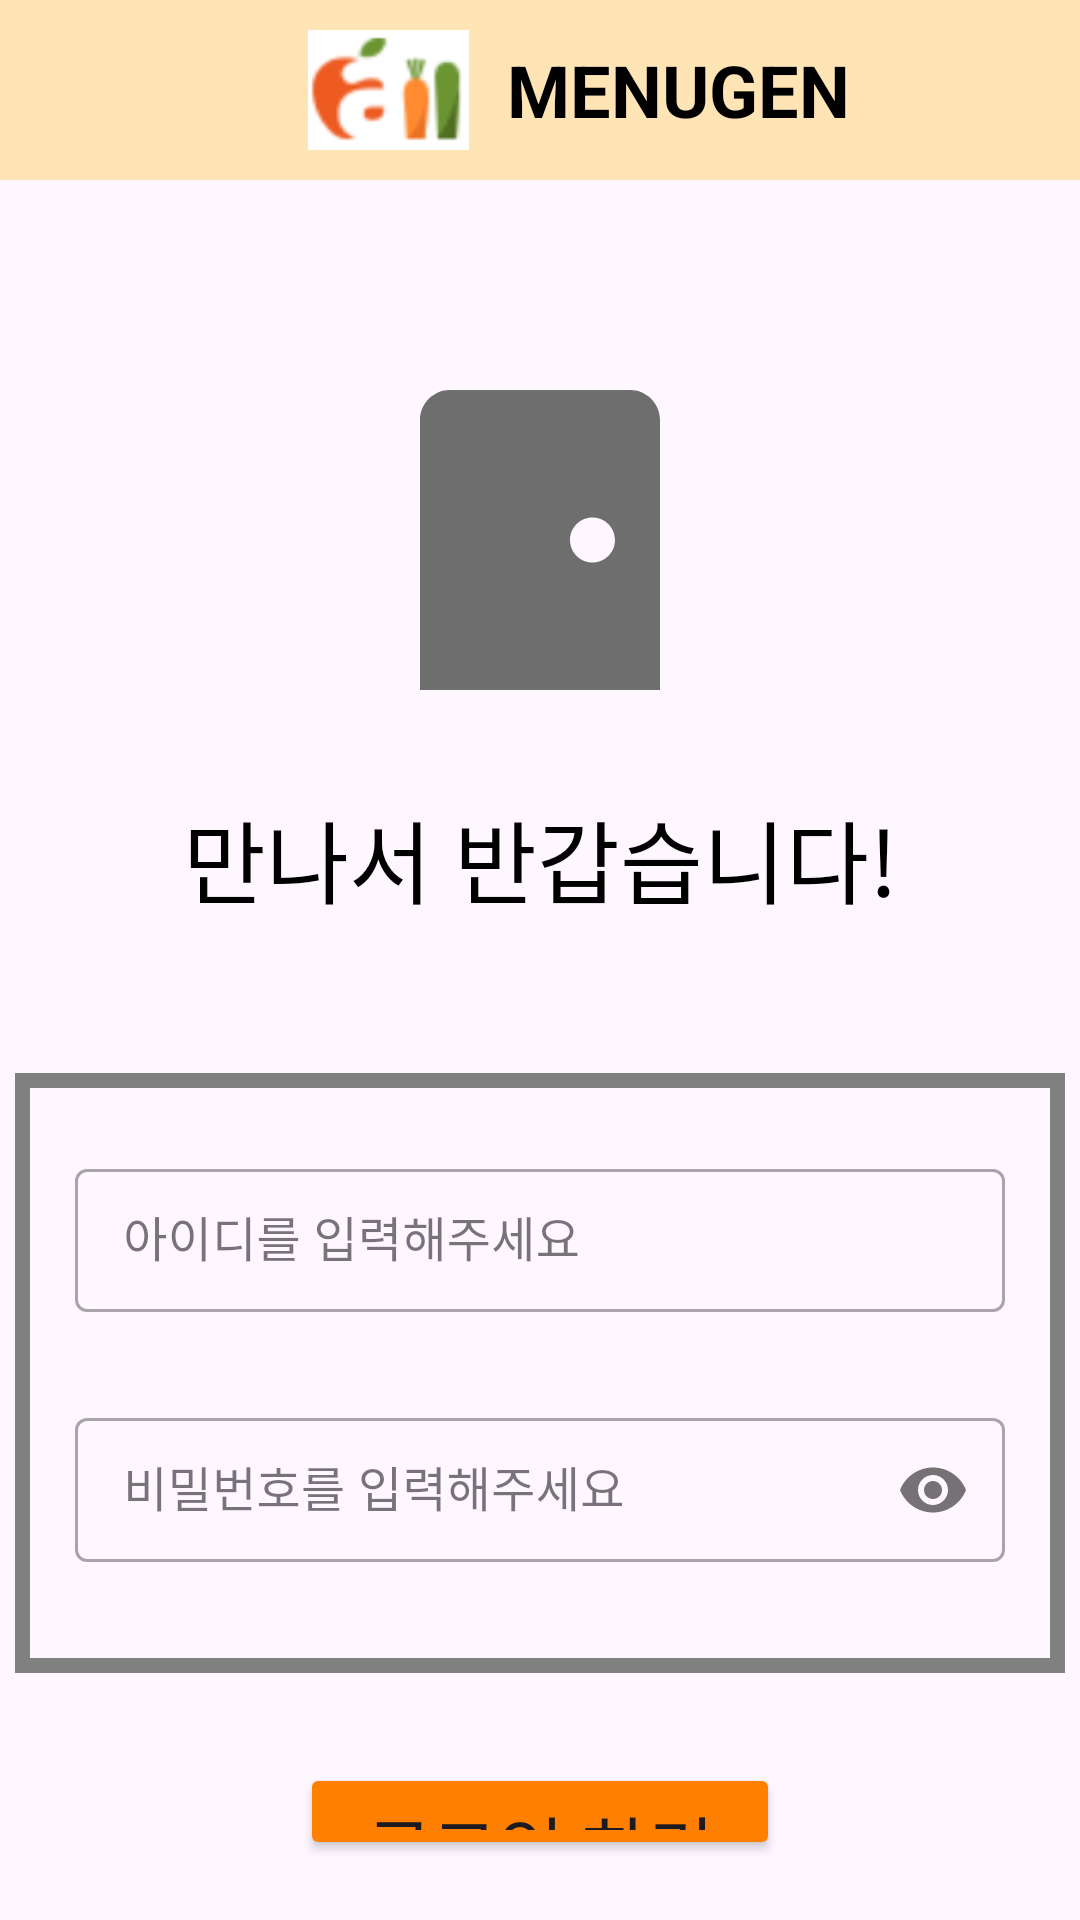

Reconstruct the res/layout file that produces this screen, plus the resources it refers to.
<!-- AndroidManifest.xml: application theme Theme.Menugen -->
<!-- res/layout/activity_login.xml -->
<?xml version="1.0" encoding="utf-8"?>
<layout>
<LinearLayout
    xmlns:android="http://schemas.android.com/apk/res/android"
    xmlns:app="http://schemas.android.com/apk/res-auto"
    xmlns:tools="http://schemas.android.com/tools"
    android:layout_width="match_parent"
    android:layout_height="match_parent"
    tools:context=".LoginActivity"
    android:orientation="vertical">
    <LinearLayout
        android:layout_width="match_parent"
        android:layout_height="60dp"
        android:orientation="horizontal"
        android:background="#FFE4B5">
        <ImageView
            android:layout_marginStart="90dp"
            android:layout_width="wrap_content"
            android:layout_height="40dp"
            android:layout_gravity="center"
            android:src="@drawable/topimg"/>
        <TextView
            android:layout_width="match_parent"
            android:layout_height="wrap_content"
            android:text="MENUGEN"
            android:layout_gravity="center"
            android:textColor="@color/black"
            android:textStyle="bold"
            android:textSize="24dp"/>
    </LinearLayout>

    <ImageView
        android:layout_marginTop="60dp"
        android:layout_width="wrap_content"
        android:layout_height="wrap_content"
        android:src="@drawable/door"
        android:layout_gravity="center"/>
    <TextView
        android:layout_width="match_parent"
        android:layout_height="wrap_content"
        android:text="만나서 반갑습니다!"
        android:textSize="30dp"
        android:layout_marginTop="24dp"
        android:layout_marginBottom="50dp"
        android:textColor="@color/black"
        android:gravity="center"/>



    <LinearLayout
        android:layout_width="350dp"
        android:layout_height="200dp"
        android:background="@drawable/login_rec"
        android:orientation="vertical"
        android:layout_gravity="center"
        android:gravity="center">

        <com.google.android.material.textfield.TextInputLayout
            android:id="@+id/idContainer"
            style="@style/Widget.MaterialComponents.TextInputLayout.OutlinedBox.Dense"
            android:layout_marginHorizontal="20dp"
            android:layout_width="match_parent"
            android:layout_height="wrap_content"
            android:layout_marginTop="20dp"
            app:layout_constraintStart_toStartOf="parent"
            app:layout_constraintEnd_toEndOf="parent"
            app:layout_constraintTop_toTopOf="parent">

            <com.google.android.material.textfield.TextInputEditText
                android:id="@+id/idEdit"
                android:layout_width="match_parent"
                android:layout_height="match_parent"
                android:lines="1"
                android:inputType="text"
                android:hint="아이디를 입력해주세요" />

        </com.google.android.material.textfield.TextInputLayout>


        <com.google.android.material.textfield.TextInputLayout
            android:id="@+id/passwordContainer"
            style="@style/Widget.MaterialComponents.TextInputLayout.OutlinedBox.Dense"
            android:layout_marginHorizontal="20dp"
            android:layout_width="match_parent"
            android:layout_height="wrap_content"
            android:layout_marginTop="30dp"
            android:layout_marginBottom="30dp"
            app:passwordToggleEnabled="true"
            app:layout_constraintStart_toStartOf="parent"
            app:layout_constraintEnd_toEndOf="parent"
            app:layout_constraintTop_toBottomOf="@id/emailContainer">

            <com.google.android.material.textfield.TextInputEditText
                android:id="@+id/pwEdit"
                android:layout_width="match_parent"
                android:layout_height="match_parent"
                android:lines="1"
                android:inputType="textPassword"
                android:hint="비밀번호를 입력해주세요" />

        </com.google.android.material.textfield.TextInputLayout>

    </LinearLayout>

    <Button
        android:id="@+id/doLogin"
        android:layout_width="match_parent"
        android:layout_height="wrap_content"
        android:layout_marginTop="30dp"
        android:text="로그인 하기"
        android:textSize="24dp"
        android:layout_marginHorizontal="100dp"
        android:backgroundTint="#FF7F00"
        android:layout_marginBottom="20dp"/>

</LinearLayout>
</layout>
<!-- resources referenced by this layout -->
<resources>
  <!-- drawable door (drawable) -->
  <vector android:height="120dp" android:tint="#6E6E6E"
      android:viewportHeight="24" android:viewportWidth="24"
      android:width="120dp" xmlns:android="http://schemas.android.com/apk/res/android">
      <path android:fillColor="@android:color/white" android:pathData="M18,2H6C4.9,2 4,2.9 4,4v18h16V4C20,2.9 19.1,2 18,2zM15.5,13.5c-0.83,0 -1.5,-0.67 -1.5,-1.5s0.67,-1.5 1.5,-1.5S17,11.17 17,12S16.33,13.5 15.5,13.5z"/>
  </vector>
  <!-- drawable login_rec (drawable) -->
  <?xml version="1.0" encoding="utf-8"?>
  <shape xmlns:android="http://schemas.android.com/apk/res/android"
      android:shape="rectangle">
  
      <stroke
          android:color="#808080"
          android:width="5dp"/>
  
  </shape>
  <!-- drawable topimg: png bitmap (drawable-v24, 4540 bytes) -->
  <style name="Theme.Menugen" parent="Theme.Material3.DayNight">
          <item name="windowNoTitle">true</item>
          
          <item name="colorPrimary">@color/purple_500</item>
          <item name="colorPrimaryVariant">@color/purple_700</item>
          <item name="colorOnPrimary">@color/white</item>
          
          <item name="colorSecondary">@color/teal_200</item>
          <item name="colorSecondaryVariant">@color/teal_700</item>
          <item name="colorOnSecondary">@color/black</item>
          
          <item name="android:statusBarColor" tools:targetApi="l">?attr/colorPrimaryVariant</item>
          
      </style>
  <!-- not gathered from this repository: default colours our renderer supplied (Android Studio template values) -->
  <color name="purple_500">#FF6200EE</color>
  <color name="purple_700">#FF3700B3</color>
  <color name="teal_200">#FF03DAC5</color>
  <color name="teal_700">#FF018786</color>
  <color name="black">#FF000000</color>
  <color name="white">#FFFFFFFF</color>
</resources>
